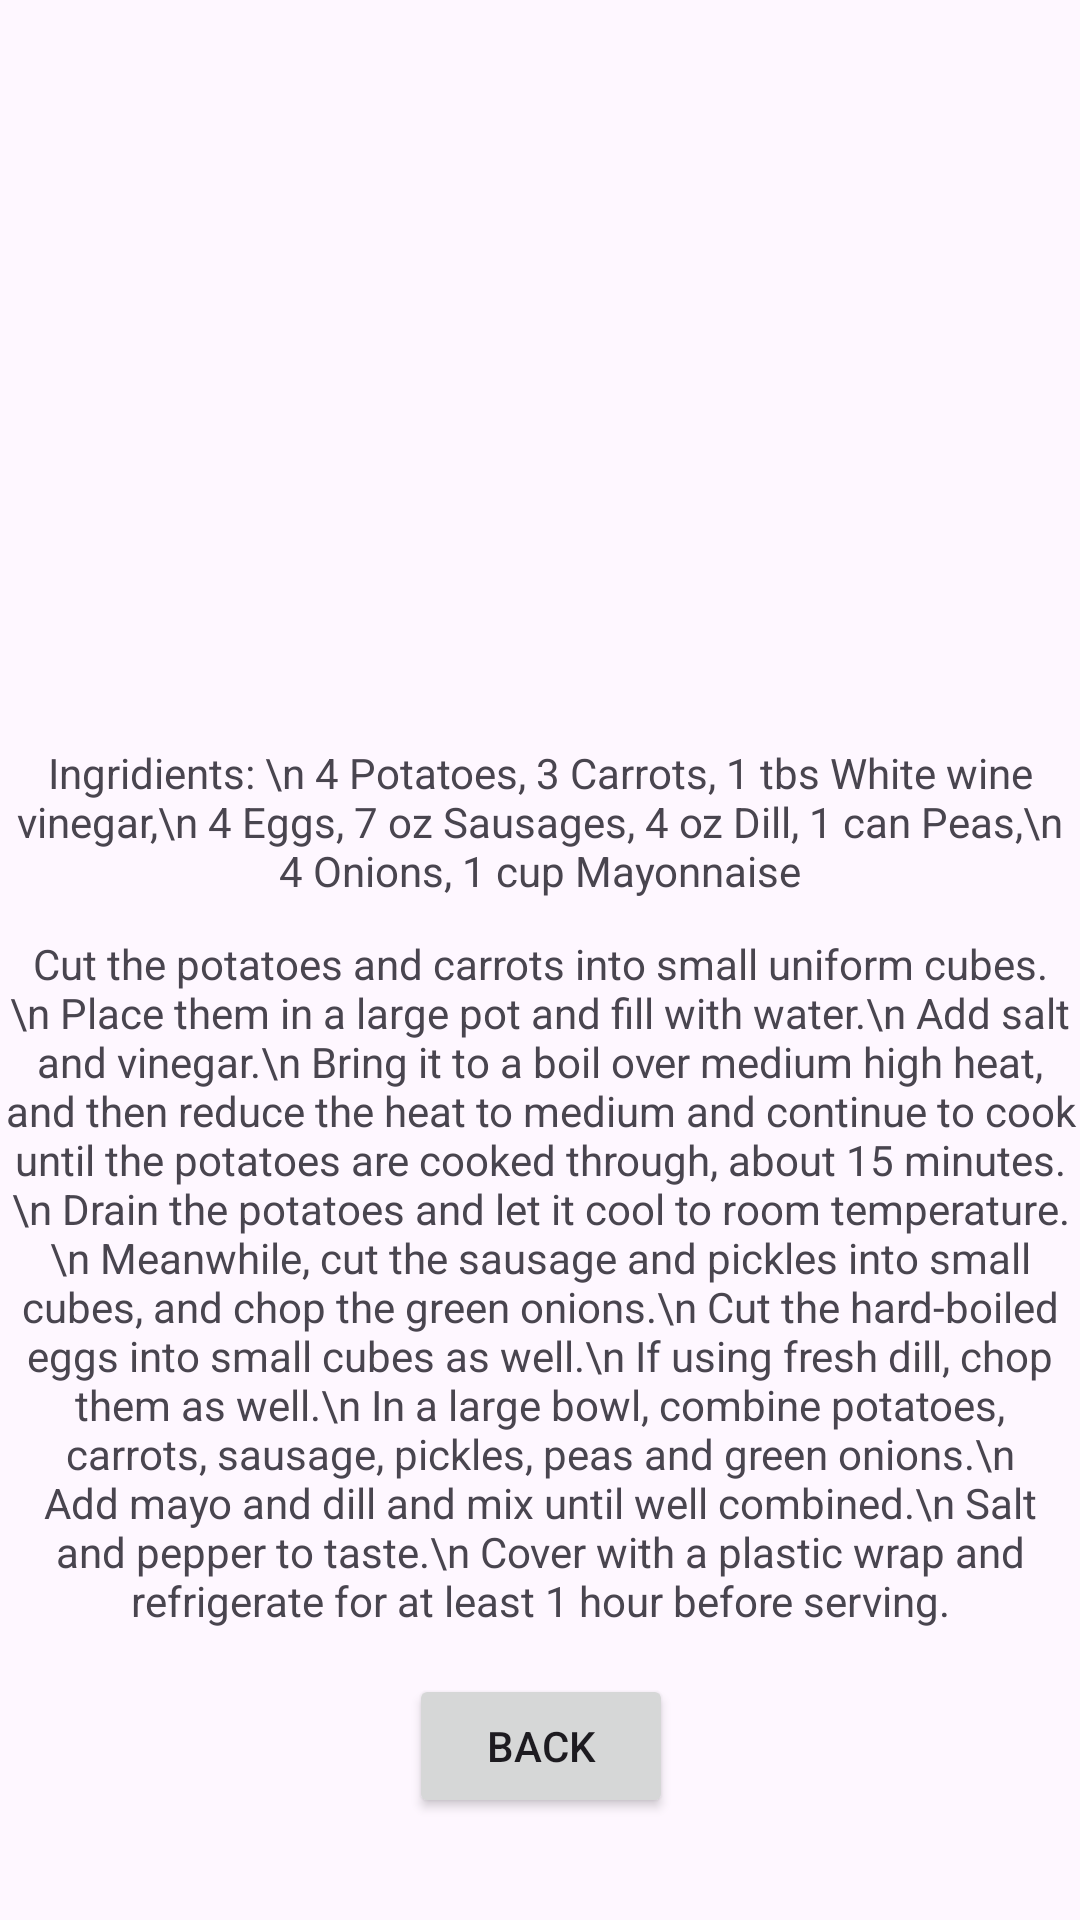

Reconstruct the res/layout file that produces this screen, plus the resources it refers to.
<!-- AndroidManifest.xml: application theme Theme.Test -->
<!-- res/layout/activity_recipe_russia_olivie.xml -->
<?xml version="1.0" encoding="utf-8"?>
<androidx.constraintlayout.widget.ConstraintLayout xmlns:android="http://schemas.android.com/apk/res/android"
    xmlns:app="http://schemas.android.com/apk/res-auto"
    xmlns:tools="http://schemas.android.com/tools"
    android:layout_width="match_parent"
    android:layout_height="match_parent"
    android:fitsSystemWindows="true"
    android:orientation="vertical">

    <ImageView
        android:id="@+id/imageView"
        android:layout_width="wrap_content"
        android:layout_height="wrap_content"
        android:layout_marginTop="44dp"
        app:layout_constraintEnd_toEndOf="parent"
        app:layout_constraintStart_toStartOf="parent"
        app:layout_constraintTop_toTopOf="parent"
        app:srcCompat="@drawable/olivie" />

    <TextView
        android:id="@+id/textView"
        android:layout_width="wrap_content"
        android:layout_height="wrap_content"
        android:layout_marginTop="248dp"
        android:text="Ingridients: \n
4 Potatoes, 3 Carrots, 1 tbs White wine vinegar,\n
4 Eggs, 7 oz Sausages, 4 oz Dill, 1 can Peas,\n 4 Onions, 1 cup Mayonnaise"
        android:textAlignment="center"
        app:layout_constraintEnd_toEndOf="parent"
        app:layout_constraintStart_toStartOf="parent"
        app:layout_constraintTop_toTopOf="parent" />

    <TextView
        android:id="@+id/textView2"
        android:layout_width="wrap_content"
        android:layout_height="wrap_content"
        android:layout_marginTop="12dp"
        android:text="Cut the potatoes and carrots into small uniform cubes.\n
Place them in a large pot and fill with water.\n
Add salt and vinegar.\n
Bring it to a boil over medium high heat, and then reduce the heat to medium and continue to cook until the potatoes are cooked through, about 15 minutes.\n
Drain the potatoes and let it cool to room temperature.\n
Meanwhile, cut the sausage and pickles into small cubes, and chop the green onions.\n
Cut the hard-boiled eggs into small cubes as well.\n
If using fresh dill, chop them as well.\n
In a large bowl, combine potatoes, carrots, sausage, pickles, peas and green onions.\n
Add mayo and dill and mix until well combined.\n
Salt and pepper to taste.\n
Cover with a plastic wrap and refrigerate for at least 1 hour before serving."
        android:textAlignment="center"
        app:layout_constraintEnd_toEndOf="parent"
        app:layout_constraintStart_toStartOf="parent"
        app:layout_constraintTop_toBottomOf="@+id/textView" />

    <Button
        android:id="@+id/button"
        android:layout_width="wrap_content"
        android:layout_height="wrap_content"
        android:layout_marginTop="15dp"
        android:onClick="goBackToRusRecipesFromOlivie"
        android:text="Back"
        app:layout_constraintEnd_toEndOf="parent"
        app:layout_constraintHorizontal_bias="0.501"
        app:layout_constraintStart_toStartOf="parent"
        app:layout_constraintTop_toBottomOf="@+id/textView2" />
</androidx.constraintlayout.widget.ConstraintLayout>
<!-- resources referenced by this layout -->
<resources>
  <style name="Theme.Test" parent="Base.Theme.Test" />
  <style name="Base.Theme.Test" parent="Theme.Material3.DayNight.NoActionBar">
          
          
      </style>
</resources>
